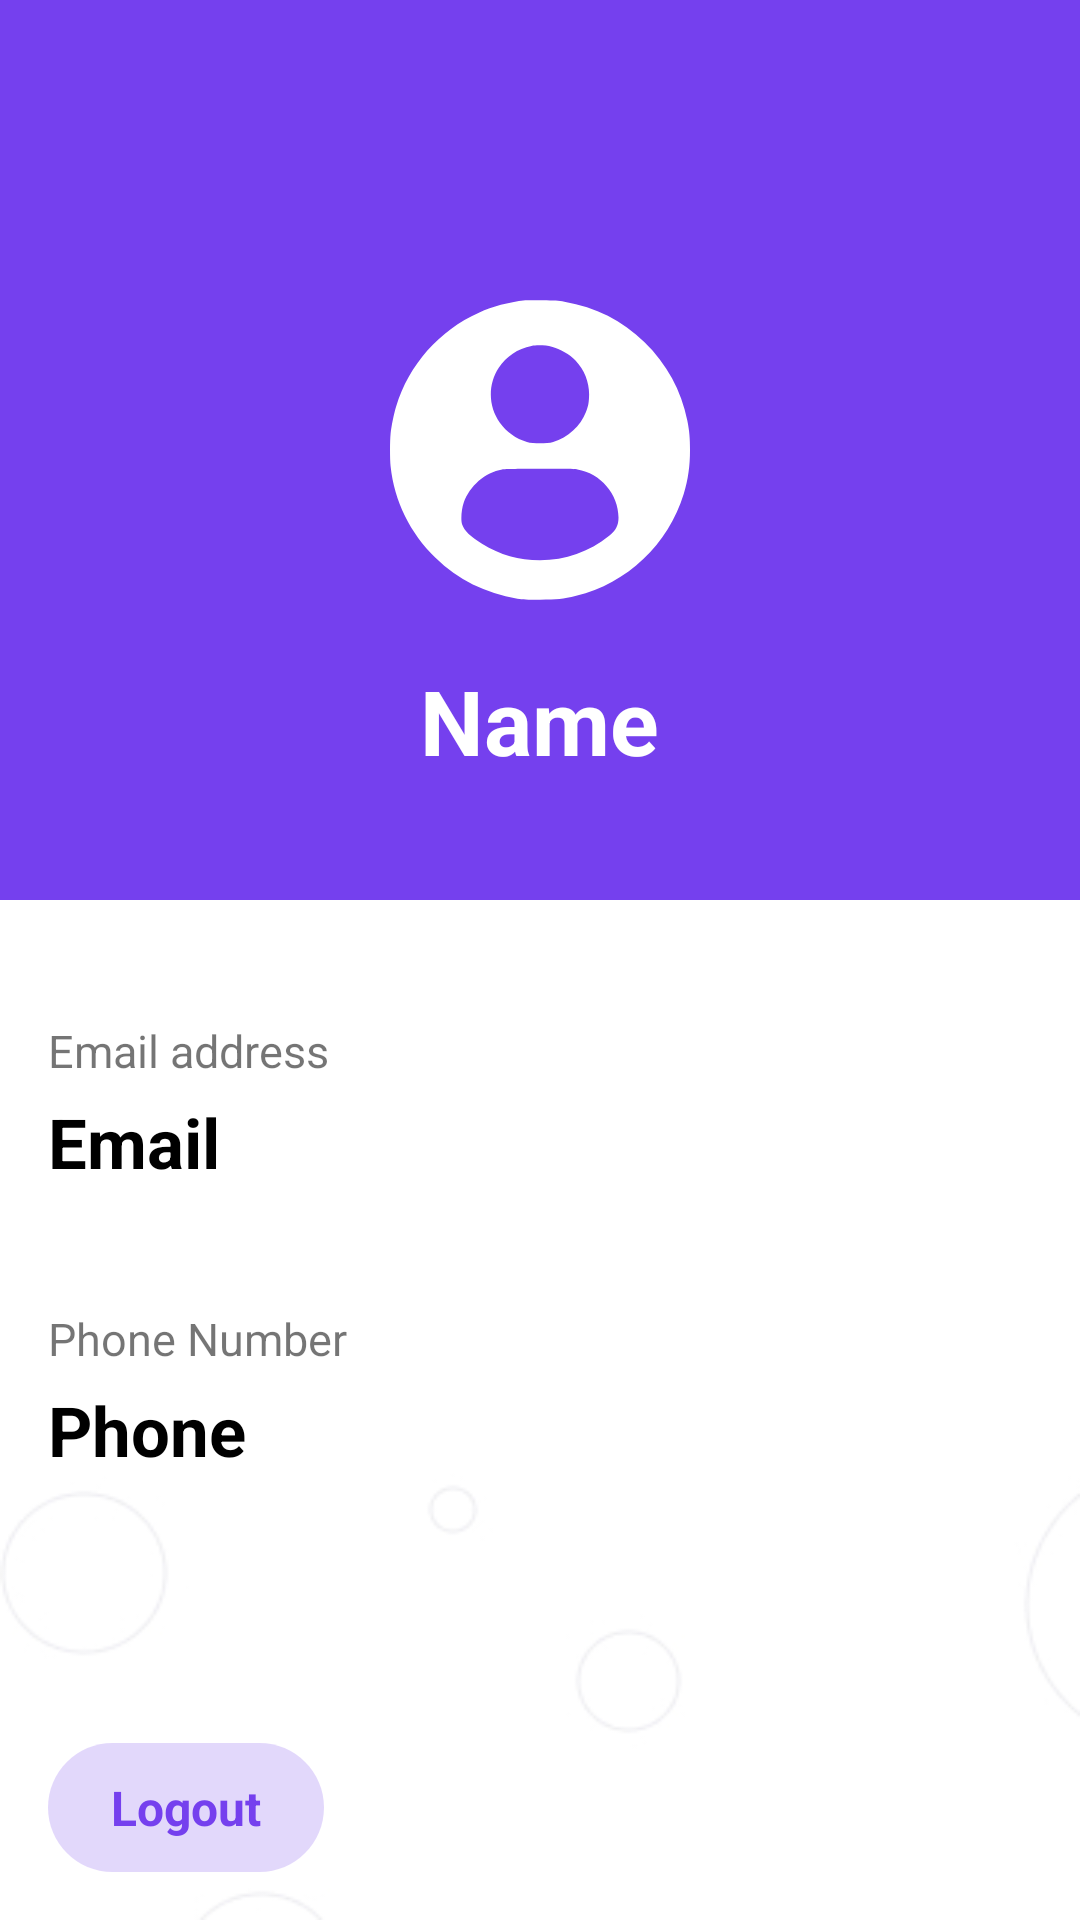

Layout XML and referenced resources for this Android screen:
<!-- AndroidManifest.xml: application theme AppTheme -->
<!-- res/layout/fragment_profile.xml -->
<?xml version="1.0" encoding="utf-8"?>
<FrameLayout xmlns:android="http://schemas.android.com/apk/res/android"
    xmlns:tools="http://schemas.android.com/tools"
    android:layout_width="match_parent"
    android:layout_height="match_parent"
    tools:context=".ProfileFragment"
    android:background="@drawable/common_background">
<RelativeLayout
    android:layout_width="match_parent"
    android:layout_height="match_parent">
    <LinearLayout
        android:layout_width="match_parent"
        android:layout_height="match_parent"
        android:orientation="vertical"
        >
        <RelativeLayout
            android:layout_width="match_parent"
            android:layout_height="300dp"
            android:background="@color/purple">
            <ImageView
                android:layout_width="wrap_content"
                android:layout_height="wrap_content"
                android:src="@drawable/profile_icon"
                android:layout_centerInParent="true"
                android:id="@+id/icon"/>
            <TextView
                android:layout_width="wrap_content"
                android:layout_height="wrap_content"
                android:text="Name"
                android:layout_below="@id/icon"
                android:layout_centerHorizontal="true"
                android:layout_marginTop="20dp"
                android:textStyle="bold"
                android:textColor="#ffffff"
                android:textSize="30sp"
                android:id="@+id/name"/>
        </RelativeLayout>
<TextView
    android:layout_width="match_parent"
    android:layout_height="wrap_content"
    android:text="Email address"
    android:layout_marginLeft="16dp"
    android:layout_marginTop="40dp"
    android:textSize="15sp"/>
        <TextView
            android:layout_width="wrap_content"
            android:layout_height="wrap_content"
            android:text="Email"
            android:layout_marginTop="5dp"
            android:textStyle="bold"
            android:layout_marginLeft="16dp"
            android:textColor="#000000"
            android:textSize="23sp"
            android:id="@+id/email"/>
        <TextView
            android:layout_width="match_parent"
            android:layout_height="wrap_content"
            android:text="Phone Number"
            android:layout_marginLeft="16dp"
            android:layout_marginTop="40dp"
            android:textSize="15sp"/>
        <TextView
            android:layout_width="wrap_content"
            android:layout_height="wrap_content"
            android:text="Phone"
            android:layout_marginTop="5dp"
            android:textStyle="bold"
            android:layout_marginLeft="16dp"
            android:textColor="#000000"
            android:textSize="23sp"
            android:id="@+id/phone"/>


        </LinearLayout>
    <TextView
        android:layout_margin="16dp"
        android:layout_width="wrap_content"
        android:layout_height="wrap_content"
        android:background="@drawable/buttons_style"
        android:text="Logout"
        android:gravity="center"
        android:textStyle="bold"
        android:id="@+id/logout"
        android:textSize="16sp"
        android:layout_gravity="bottom"
        android:textColor="@color/purple"
        android:layout_alignParentBottom="true"
        />
</RelativeLayout>
</FrameLayout>
<!-- resources referenced by this layout -->
<resources>
  <color name="purple">#7540EE</color>
  <!-- drawable buttons_style (drawable-v24) -->
  <?xml version="1.0" encoding="utf-8"?>
  <vector
      xmlns:android="http://schemas.android.com/apk/res/android"
      xmlns:aapt="http://schemas.android.com/aapt"
      android:width="92dp"
      android:height="43dp"
      android:viewportWidth="92"
      android:viewportHeight="43"
      android:alpha="0.2"
      >
  
      <group>
  
          <clip-path
              android:pathData="M21.5 0H70.5C82.3741 0 92 9.62588 92 21.5C92 33.3741 82.3741 43 70.5 43H21.5C9.62588 43 0 33.3741 0 21.5C0 9.62588 9.62588 0 21.5 0Z"
              />
  
          <path
              android:pathData="M0 0V43H92V0"
              android:fillColor="@color/purple"
              />
  
      </group>
  
  </vector>
  <!-- drawable common_background: jpg bitmap (drawable-v24, 12748 bytes) -->
  <!-- drawable profile_icon (drawable) -->
  <vector android:height="100dp" android:viewportHeight="512"
      android:viewportWidth="512" android:width="100dp" xmlns:android="http://schemas.android.com/apk/res/android">
      <path android:fillColor="#ffffff"
          android:pathData="M231,0.6c-30,3.6 -55,10.2 -79.3,21 -67.4,29.9 -119.7,89.1 -141.1,159.8 -4.1,13.2 -8.1,33.3 -9.6,46.8 -1.3,12.5 -1.3,43.1 0,55.6 6.3,59.2 33.2,114.1 76.6,156.3 38.9,37.7 84.6,60.5 139.9,69.6 8.7,1.4 16.7,1.8 38.5,1.8 30,-0 38.1,-0.9 61.8,-6.6 86.8,-21.1 157.6,-88.2 183.6,-174.3 7.4,-24.3 10.6,-46.8 10.6,-74.6 0,-20.9 -1,-32.4 -4.6,-50.5 -10.1,-51 -35,-96.6 -73,-133.6 -38.3,-37.1 -83.2,-59.8 -136.8,-69 -9.7,-1.7 -17.3,-2.2 -37.6,-2.4 -14,-0.2 -27.1,-0.1 -29,0.1zM276,79.6c14.4,3.6 30.8,13.2 40.6,23.5 16.2,17.3 24.3,39.2 23.1,62.4 -0.6,11.7 -1.3,15 -5.3,25.7 -8.9,23.8 -30.9,43.9 -55.9,51 -11.5,3.3 -33.5,3.3 -44.8,-0 -18.7,-5.4 -35,-16.9 -46.2,-32.7 -19.9,-27.9 -20.6,-64.8 -1.9,-93.7 12.7,-19.7 32.2,-32.7 55.9,-37.4 8.7,-1.7 25.5,-1.1 34.5,1.2zM319.9,289.1c39.3,6.3 70.2,42.5 70.1,82.1 -0.1,13.6 -4.3,22 -15.9,31.2 -34.6,27.6 -74.4,41.7 -118.1,41.7 -36.4,-0 -67.8,-9 -99,-28.2 -20,-12.3 -30.5,-22.5 -34,-33.2 -2.4,-7.7 -1.1,-25.4 2.9,-36.9 9.9,-28.7 36.7,-51.9 65.4,-56.7 7.6,-1.3 120.8,-1.3 128.6,-0z" android:strokeColor="#00000000"/>
  </vector>
  <style name="AppTheme" parent="Theme.AppCompat.Light.NoActionBar">
          
          <item name="colorPrimary">@color/purple</item>
          <item name="colorPrimaryDark">@color/purple</item>
          <item name="colorAccent">@color/light_purple</item>
      </style>
  <color name="light_purple">#e3d9fc</color>
</resources>
